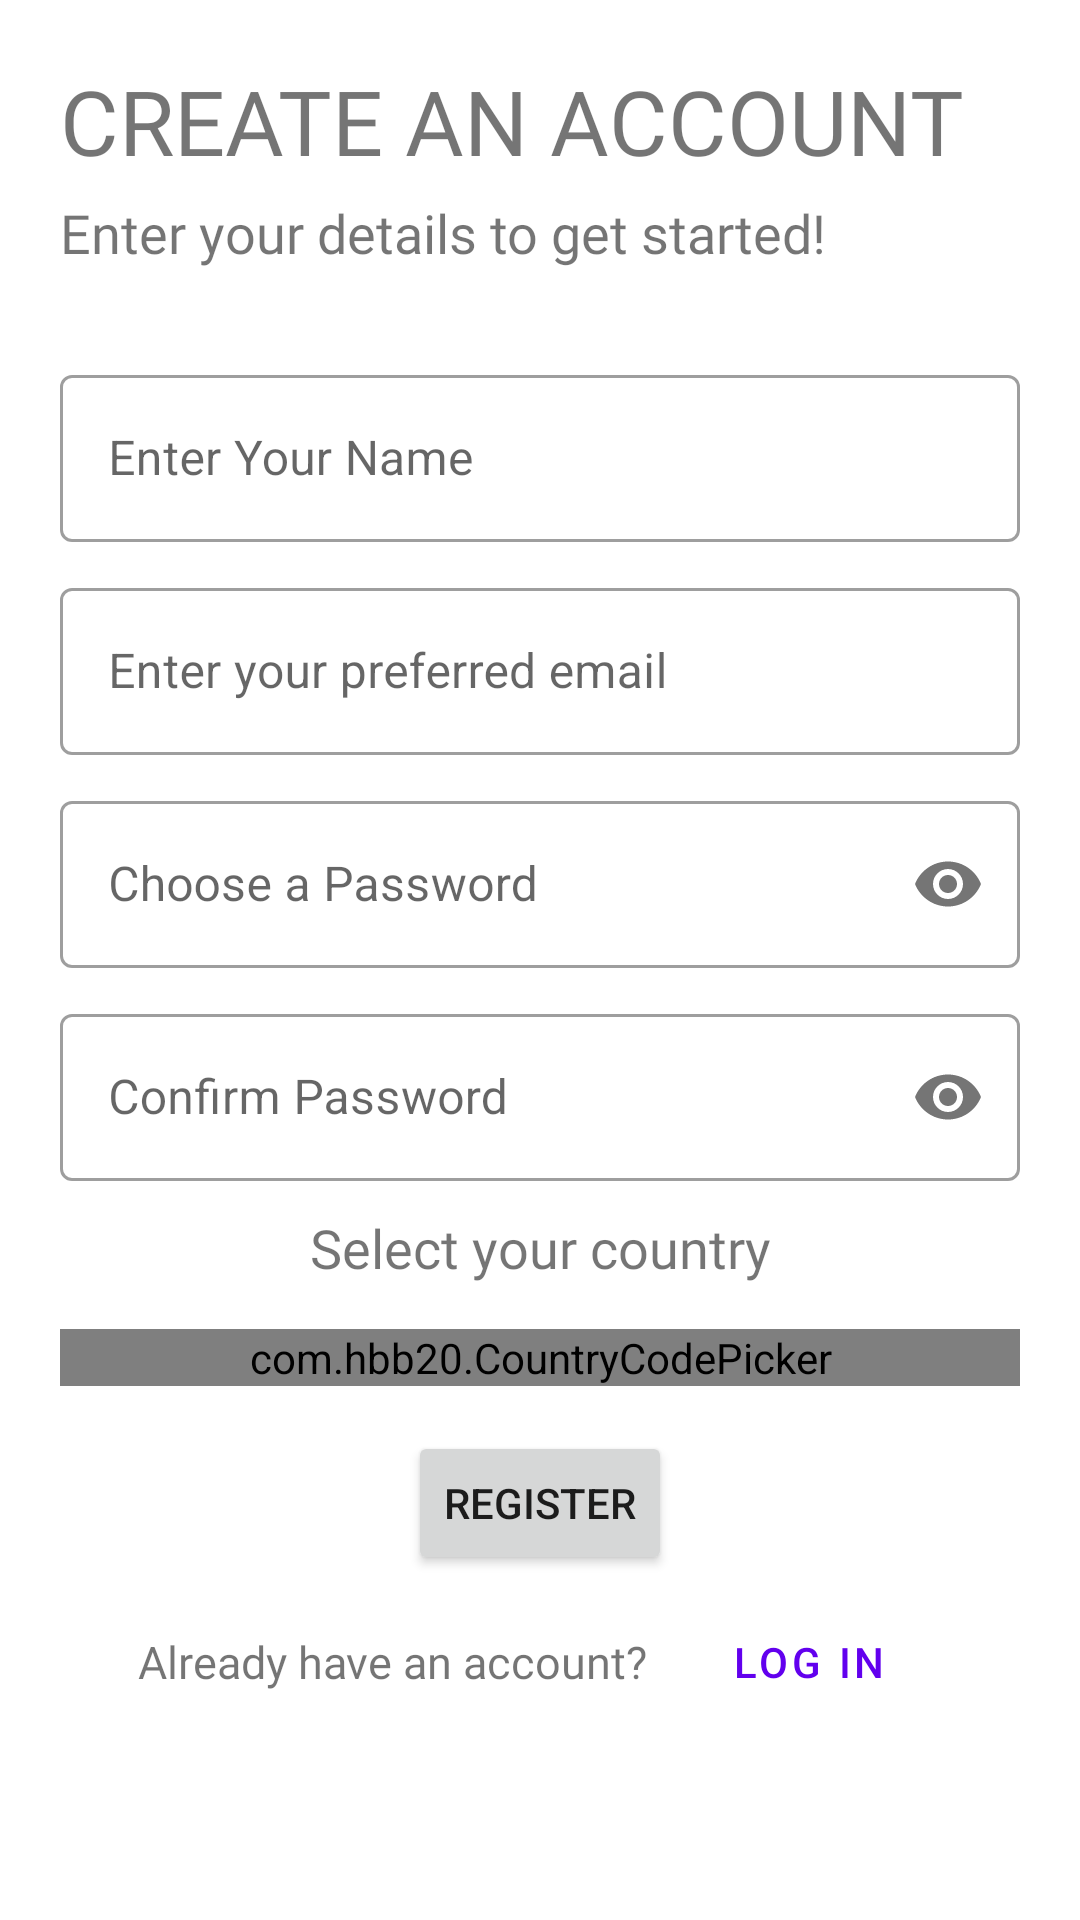

Produce the Android XML layout that renders to this screen, including the resource entries it uses.
<!-- AndroidManifest.xml: application theme Theme.Expensify -->
<!-- res/layout/activity_register.xml -->
<?xml version="1.0" encoding="utf-8"?>
<LinearLayout xmlns:android="http://schemas.android.com/apk/res/android"
    xmlns:app="http://schemas.android.com/apk/res-auto"
    xmlns:tools="http://schemas.android.com/tools"
    android:layout_width="match_parent"
    android:layout_height="match_parent"
    android:orientation="vertical"
    android:padding="20dp"
    tools:context=".registerActivity">

    <TextView
        android:layout_width="match_parent"
        android:layout_height="wrap_content"
        android:fontFamily="@font/bungee"
        android:text="CREATE AN ACCOUNT"
        android:textSize="30sp" />

    <TextView
        android:layout_width="wrap_content"
        android:layout_height="wrap_content"
        android:layout_marginTop="5dp"
        android:fontFamily="@font/poppins"
        android:text="Enter your details to get started!"
        android:textSize="18sp" />

    <com.google.android.material.textfield.TextInputLayout
        style="@style/Widget.MaterialComponents.TextInputLayout.OutlinedBox"
        android:layout_width="match_parent"
        android:layout_height="wrap_content"
        android:layout_marginTop="30dp"
        android:hint="Enter Your Name">

        <com.google.android.material.textfield.TextInputEditText
            android:id="@+id/name"
            android:layout_width="match_parent"
            android:layout_height="wrap_content"
            android:importantForAutofill="no"
            android:inputType="textFilter" />

    </com.google.android.material.textfield.TextInputLayout>

    <com.google.android.material.textfield.TextInputLayout
        style="@style/Widget.MaterialComponents.TextInputLayout.OutlinedBox"
        android:layout_width="match_parent"
        android:layout_height="wrap_content"
        android:layout_marginTop="10dp"
        android:hint="Enter your preferred email">

        <com.google.android.material.textfield.TextInputEditText
            android:id="@+id/email"
            android:layout_width="match_parent"
            android:layout_height="wrap_content"
            android:importantForAutofill="no"
            android:inputType="textFilter" />

    </com.google.android.material.textfield.TextInputLayout>

    <com.google.android.material.textfield.TextInputLayout
        style="@style/Widget.MaterialComponents.TextInputLayout.OutlinedBox"
        android:layout_width="match_parent"
        android:layout_height="wrap_content"
        android:layout_marginTop="10dp"
        android:hint="Choose a Password"
        app:passwordToggleEnabled="true">

        <com.google.android.material.textfield.TextInputEditText
            android:id="@+id/password"
            android:layout_width="match_parent"
            android:layout_height="wrap_content"
            android:importantForAutofill="no"
            android:inputType="textPassword" />

    </com.google.android.material.textfield.TextInputLayout>

    <com.google.android.material.textfield.TextInputLayout
        style="@style/Widget.MaterialComponents.TextInputLayout.OutlinedBox"
        android:layout_width="match_parent"
        android:layout_height="wrap_content"
        android:layout_marginTop="10dp"
        android:hint="Confirm Password"
        app:passwordToggleEnabled="true">

        <com.google.android.material.textfield.TextInputEditText
            android:id="@+id/confirmPass"
            android:layout_width="match_parent"
            android:layout_height="wrap_content"
            android:importantForAutofill="no"
            android:inputType="textPassword" />

    </com.google.android.material.textfield.TextInputLayout>

    <TextView
        android:layout_width="match_parent"
        android:layout_height="wrap_content"
        android:layout_marginTop="10dp"
        android:fontFamily="@font/poppins"
        android:text="Select your country"
        android:textAlignment="center"
        android:textSize="18sp" />

    <com.hbb20.CountryCodePicker
        android:id="@+id/ccp"
        android:layout_width="match_parent"
        android:layout_height="wrap_content"
        android:layout_marginTop="15dp"
        app:ccp_autoDetectCountry="true"
        app:ccp_showFullName="true"
        app:ccp_showNameCode="false"
        app:ccp_showPhoneCode="false" />

    <Button
        android:id="@+id/submit"
        android:layout_width="wrap_content"
        android:layout_height="wrap_content"
        android:layout_gravity="center"
        android:layout_marginTop="15dp"
        android:text="Register" />

    <LinearLayout
        android:layout_width="match_parent"
        android:layout_height="wrap_content"
        android:layout_marginTop="5dp"
        android:gravity="center"
        android:orientation="horizontal">

        <TextView
            android:layout_width="wrap_content"
            android:layout_height="wrap_content"
            android:fontFamily="@font/poppins"
            android:text="Already have an account?"
            android:textSize="15sp" />

        <Button
            android:id="@+id/login_exist"
            style="@style/Widget.MaterialComponents.Button.TextButton"
            android:layout_width="wrap_content"
            android:layout_height="wrap_content"
            android:layout_marginLeft="10dp"
            android:text="Log in" />

    </LinearLayout>

</LinearLayout>
<!-- resources referenced by this layout -->
<resources>
  <style name="Theme.Expensify" parent="Theme.MaterialComponents.Light.NoActionBar">
          <item name="android:forceDarkAllowed" tools:targetApi="q">false</item>
          
          <item name="colorPrimary">@color/purple_500</item>
          <item name="colorPrimaryVariant">@color/purple_700</item>
          <item name="colorOnPrimary">@color/white</item>
          
          <item name="colorSecondary">@color/teal_200</item>
          <item name="colorSecondaryVariant">@color/teal_700</item>
          <item name="colorOnSecondary">@color/black</item>
          
          <item name="android:statusBarColor" tools:targetApi="l">?attr/colorPrimaryVariant</item>
          <item name="android:windowContentTransitions">true</item>
          
          <item name="bottomSheetDialogTheme">@style/AppBottomSheetDialogTheme</item>
      </style>
  <color name="purple_500">#FF6200EE</color>
  <color name="purple_700">#FF3700B3</color>
  <color name="white">#FFFFFFFF</color>
  <color name="teal_200">#FF03DAC5</color>
  <color name="teal_700">#FF018786</color>
  <color name="black">#FF000000</color>
  <style name="AppBottomSheetDialogTheme" parent="Theme.Design.Light.BottomSheetDialog">
          <item name="bottomSheetStyle">@style/AppModalStyle</item>
      </style>
  <style name="AppModalStyle" parent="Widget.Design.BottomSheet.Modal">
          <item name="android:background">@drawable/rounded_bottom_sheet_dialog</item>
      </style>
  <!-- drawable rounded_bottom_sheet_dialog (drawable) -->
  <?xml version="1.0" encoding="utf-8"?>
  <shape xmlns:android="http://schemas.android.com/apk/res/android"
      android:shape="rectangle">
      <solid android:color="#FFF" />
      <corners
          android:topLeftRadius="20dp"
          android:topRightRadius="20dp" />
  </shape>
</resources>
